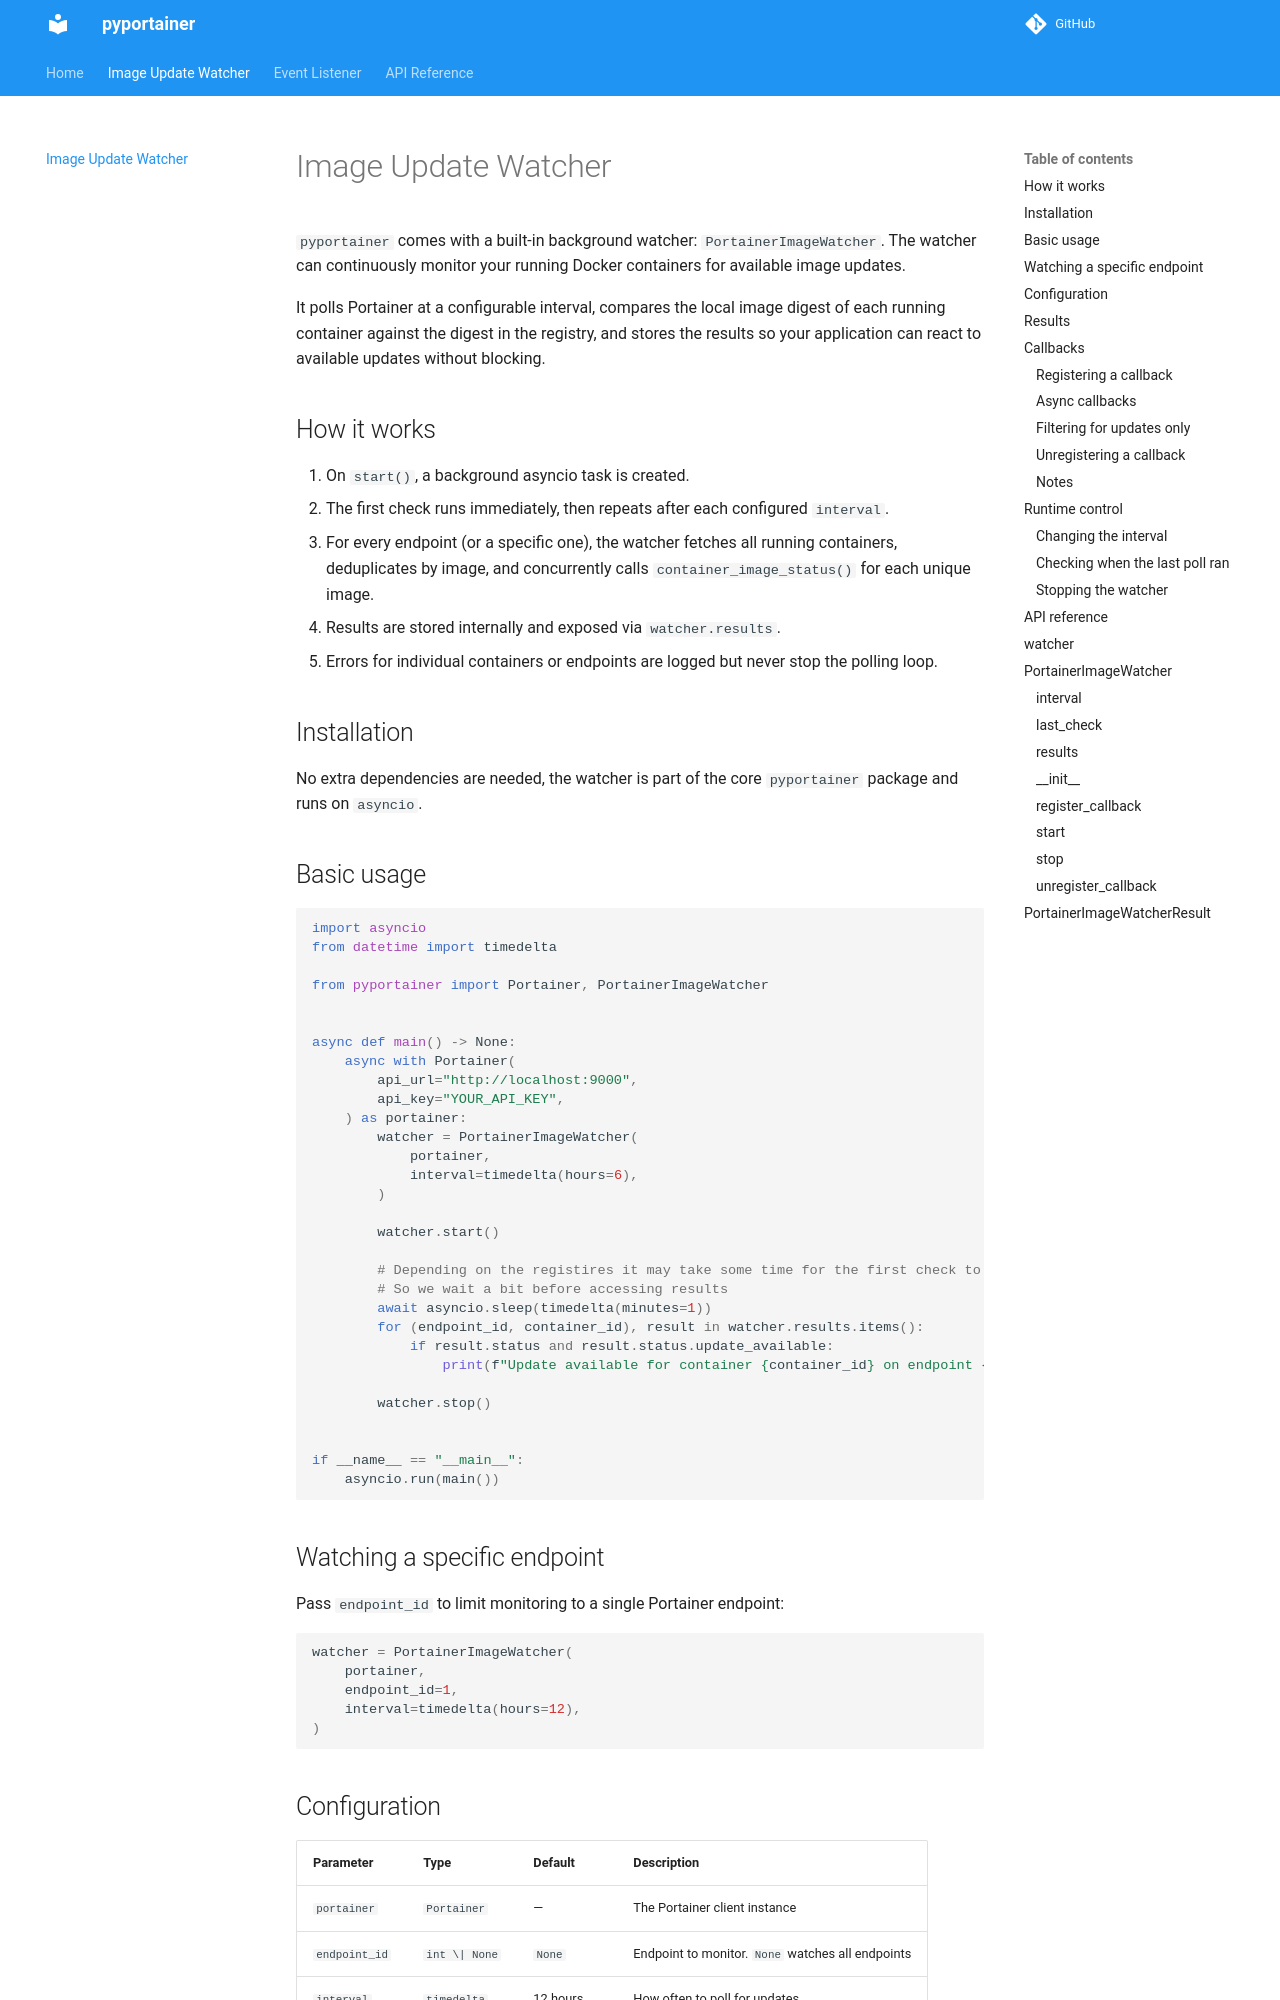

repository: erwindouna/pyportainer · page: watcher/index.html · generator: mkdocs

# Image Update Watcher

`pyportainer` comes with a built-in background watcher: `PortainerImageWatcher`. The watcher can continuously monitor your running Docker containers for available image updates.

It polls Portainer at a configurable interval, compares the local image digest of each running container against the digest in the registry, and stores the results so your application can react to available updates without blocking.

## How it works

1. On `start()`, a background asyncio task is created.
2. The first check runs immediately, then repeats after each configured `interval`.
3. For every endpoint (or a specific one), the watcher fetches all running containers, deduplicates by image, and concurrently calls `container_image_status()` for each unique image.
4. Results are stored internally and exposed via `watcher.results`.
5. Errors for individual containers or endpoints are logged but never stop the polling loop.

## Installation

No extra dependencies are needed, the watcher is part of the core `pyportainer` package and runs on `asyncio`.
